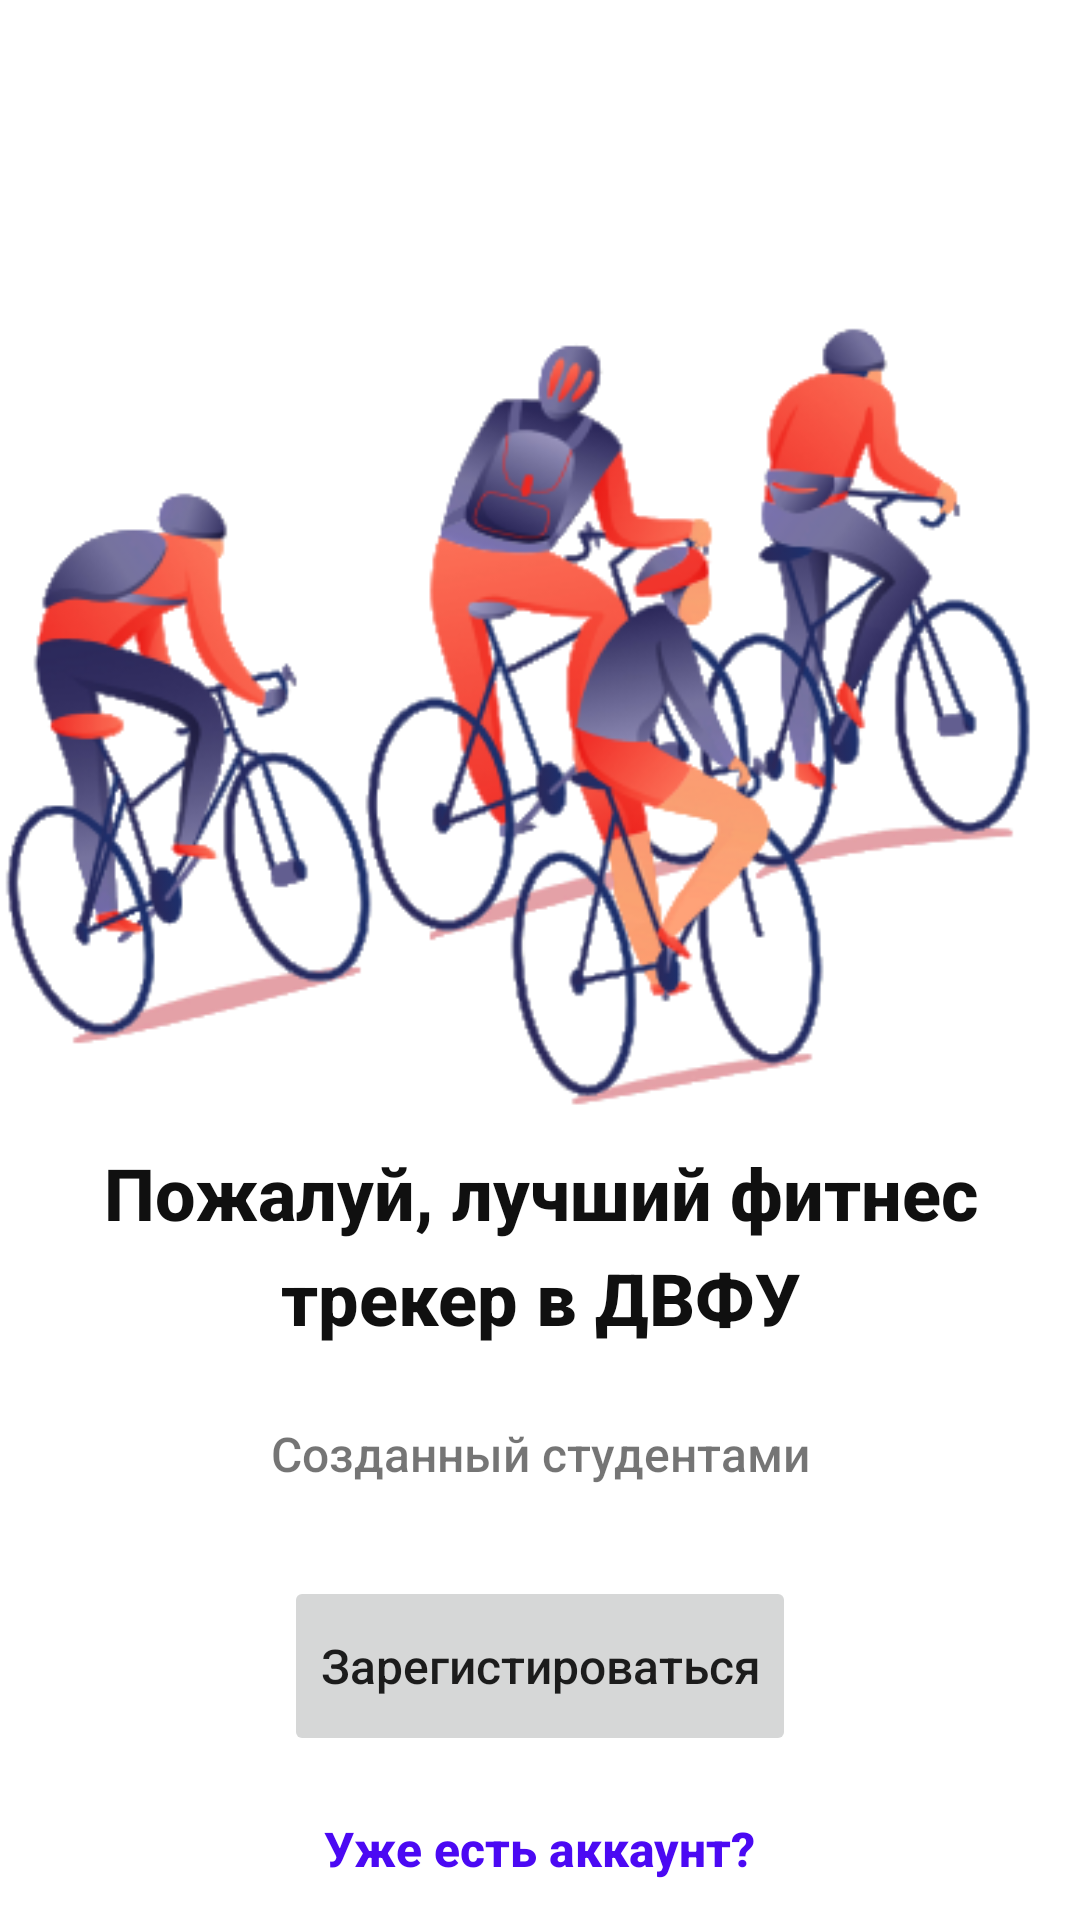

Produce the Android XML layout that renders to this screen, including the resource entries it uses.
<!-- AndroidManifest.xml: application theme Theme.MyNewApplication -->
<!-- res/layout/activity_main.xml -->
<?xml version="1.0" encoding="utf-8"?>
<androidx.constraintlayout.widget.ConstraintLayout xmlns:android="http://schemas.android.com/apk/res/android"
    xmlns:app="http://schemas.android.com/apk/res-auto"
    xmlns:tools="http://schemas.android.com/tools"
    android:id="@+id/main"
    android:layout_width="match_parent"
    android:layout_height="match_parent"
    tools:context=".MainActivity">

    <TextView
        android:id="@+id/textView2"
        android:layout_width="370dp"
        android:layout_height="wrap_content"
        android:layout_marginTop="190dp"

        style="@style/fit_FEFU"
        android:text="@string/fit_FEFU"
        app:lineHeight="35sp"

        app:layout_constraintTop_toBottomOf="@+id/imageView"
        app:layout_constraintBottom_toBottomOf="parent"
        app:layout_constraintEnd_toEndOf="parent"
        app:layout_constraintStart_toStartOf="parent"
        app:layout_constraintTop_toTopOf="parent" />

    <TextView
        android:id="@+id/textView"
        android:layout_width="wrap_content"
        android:layout_height="wrap_content"
        android:layout_marginTop="25dp"

        android:text="@string/stud_create"

        app:layout_constraintTop_toBottomOf="@+id/textView2"
        app:layout_constraintStart_toStartOf="parent"
        app:layout_constraintEnd_toEndOf="parent" />

    <Button
        android:id="@+id/button1"
        android:layout_width="wrap_content"
        android:layout_height="60dp"
        android:layout_marginTop="30dp"

        android:text="@string/registration"
        app:layout_constraintBottom_toTopOf="@+id/button2"
        android:stateListAnimator="@null"

        app:layout_constraintEnd_toEndOf="parent"
        app:layout_constraintStart_toStartOf="parent"
        app:layout_constraintTop_toBottomOf="@+id/textView"
        app:lineHeight="24sp" />

    <TextView
        android:id="@+id/button3"
        android:layout_width="wrap_content"
        android:layout_height="wrap_content"
        android:layout_marginTop="20dp"

        android:text="@string/Acc"
        style="@style/MaterialComponents.Button"

        android:clickable="true"
        android:focusable="true"
        app:layout_constraintTop_toBottomOf="@+id/button1"
        app:layout_constraintStart_toStartOf="parent"
        app:layout_constraintEnd_toEndOf="parent"/>


    <ImageView
        android:id="@+id/imageView"
        android:layout_width="379dp"
        android:layout_height="335dp"
        android:layout_marginTop="90dp"

        app:layout_constraintEnd_toEndOf="parent"
        app:layout_constraintStart_toStartOf="parent"
        app:layout_constraintTop_toTopOf="parent"

        app:srcCompat="@drawable/welcome_screenimage"/>

</androidx.constraintlayout.widget.ConstraintLayout>
<!-- resources referenced by this layout -->
<resources>
  <!-- drawable welcome_screenimage: png bitmap (drawable-hdpi, 605203 bytes) -->
  <string name="Acc">Уже есть аккаунт?</string>
  <string name="fit_FEFU">Пожалуй, лучший фитнес трекер в ДВФУ</string>
  <string name="registration">Зарегистироваться</string>
  <string name="stud_create">Созданный студентами</string>
  <style name="MaterialComponents.Button" parent="Theme.MaterialComponents.DayNight.NoActionBar">
          
          <item name="android:textColor">@color/purple_500</item>
          <item name="backgroundTint">@color/white</item>
          <item name="android:textAllCaps">false</item>
          <item name="fontFamily">sans-serif-medium</item>
          <item name="android:textStyle">bold</item>
          <item name="android:textSize">16sp</item>
          <item name="android:stateListAnimator">@null</item>
  
          <item name="materialButtonStyle">@style/Widget.MaterialComponents.Button.TextButton</item>
      </style>
  <style name="fit_FEFU" parent="Theme.MaterialComponents.DayNight.NoActionBar">
          
          <item name="android:textColor">@color/deep_gray</item>
          <item name="android:textSize">24sp</item>
          <item name="android:textStyle">bold</item>
          <item name="android:gravity">center</item>
      </style>
  <style name="Theme.MyNewApplication" parent="Theme.MaterialComponents.DayNight.NoActionBar">
          
          <item name="colorPrimary">@color/purple_500</item>
          <item name="colorOnPrimary">@color/white</item>
          <item name="android:textAllCaps">false</item>
          <item name="fontFamily">sans-serif-medium</item>
          <item name="android:textSize">16sp</item>
          
          <item name="colorOnSecondary">@color/deep_gray</item>
          
          <item name="android:statusBarColor" tools:targetApi="l">?attr/colorPrimary</item>
          
          <item name="textInputStyle">@style/Widget.MaterialComponents.TextInputLayout.OutlinedBox</item>
         
      </style>
  <color name="purple_500">#4B09F3</color>
  <color name="white">#FFFFFFFF</color>
  <color name="deep_gray">#101010</color>
</resources>
